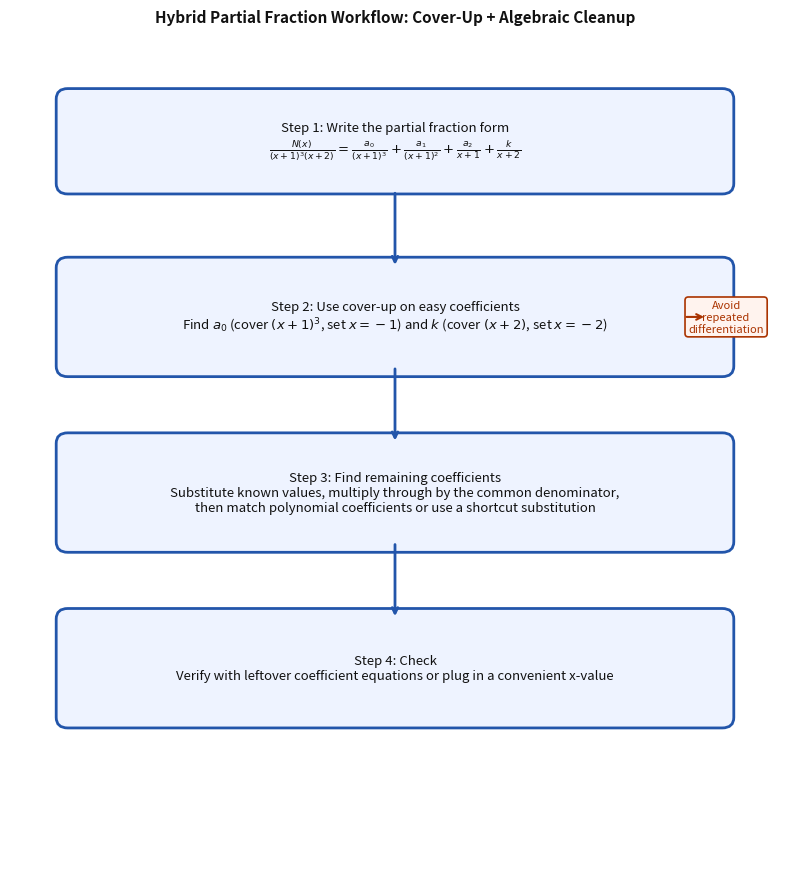

Recreate this plot in Python. (Note: this script raises an exception after producing the figure.)
import matplotlib
matplotlib.use('Agg')
import matplotlib.pyplot as plt
import matplotlib.patches as mpatches
from matplotlib.patches import FancyBboxPatch, FancyArrowPatch

fig, ax = plt.subplots(figsize=(8, 9))
ax.set_xlim(0, 10)
ax.set_ylim(0, 12)
ax.axis('off')
fig.patch.set_facecolor('white')

# Box definitions: (x_center, y_center, width, height, text)
boxes = [
    (5, 10.5, 8.5, 1.2,
     'Step 1: Write the partial fraction form\n'
     r'$\frac{N(x)}{(x+1)^3(x+2)} = \frac{a_0}{(x+1)^3}+\frac{a_1}{(x+1)^2}+\frac{a_2}{x+1}+\frac{k}{x+2}$'),
    (5, 8.0, 8.5, 1.4,
     'Step 2: Use cover-up on easy coefficients\n'
     'Find $a_0$ (cover $(x+1)^3$, set $x=-1$) and $k$ (cover $(x+2)$, set $x=-2$)'),
    (5, 5.5, 8.5, 1.4,
     'Step 3: Find remaining coefficients\n'
     'Substitute known values, multiply through by the common denominator,\n'
     'then match polynomial coefficients or use a shortcut substitution'),
    (5, 3.0, 8.5, 1.4,
     'Step 4: Check\n'
     'Verify with leftover coefficient equations or plug in a convenient x-value'),
]

for (xc, yc, w, h, txt) in boxes:
    fancy = FancyBboxPatch((xc - w/2, yc - h/2), w, h,
                           boxstyle='round,pad=0.15',
                           linewidth=2, edgecolor='#2255AA',
                           facecolor='#EEF3FF')
    ax.add_patch(fancy)
    ax.text(xc, yc, txt, ha='center', va='center',
            fontsize=9.5, color='#111111',
            multialignment='center',
            wrap=True)

# Arrows between boxes
arrow_xs = [5, 5, 5]
arrow_y_starts = [9.8, 7.3, 4.8]
arrow_y_ends   = [8.7, 6.2, 3.7]
for ax_x, ys, ye in zip(arrow_xs, arrow_y_starts, arrow_y_ends):
    ax.annotate('', xy=(ax_x, ye), xytext=(ax_x, ys),
                arrowprops=dict(arrowstyle='->', color='#2255AA', lw=2))

# Side note near Step 2
ax.text(9.3, 8.0,
        'Avoid\nrepeated\ndifferentiation',
        ha='center', va='center',
        fontsize=8, color='#AA3300',
        style='italic',
        bbox=dict(boxstyle='round,pad=0.3', facecolor='#FFF3EE',
                  edgecolor='#AA3300', linewidth=1.2))
ax.annotate('', xy=(9.05, 8.0), xytext=(8.75, 8.0),
            arrowprops=dict(arrowstyle='->', color='#AA3300', lw=1.5))

ax.set_title('Hybrid Partial Fraction Workflow: Cover-Up + Algebraic Cleanup',
             fontsize=11, fontweight='bold', pad=10, color='#111111')

plt.tight_layout()
plt.savefig(r"/Users/chenghaoxiang/.openclaw/workspace/tutor-openclaw-ui/generated/fig-1777181286513-pwmsoao9.png", dpi=150, bbox_inches="tight")
